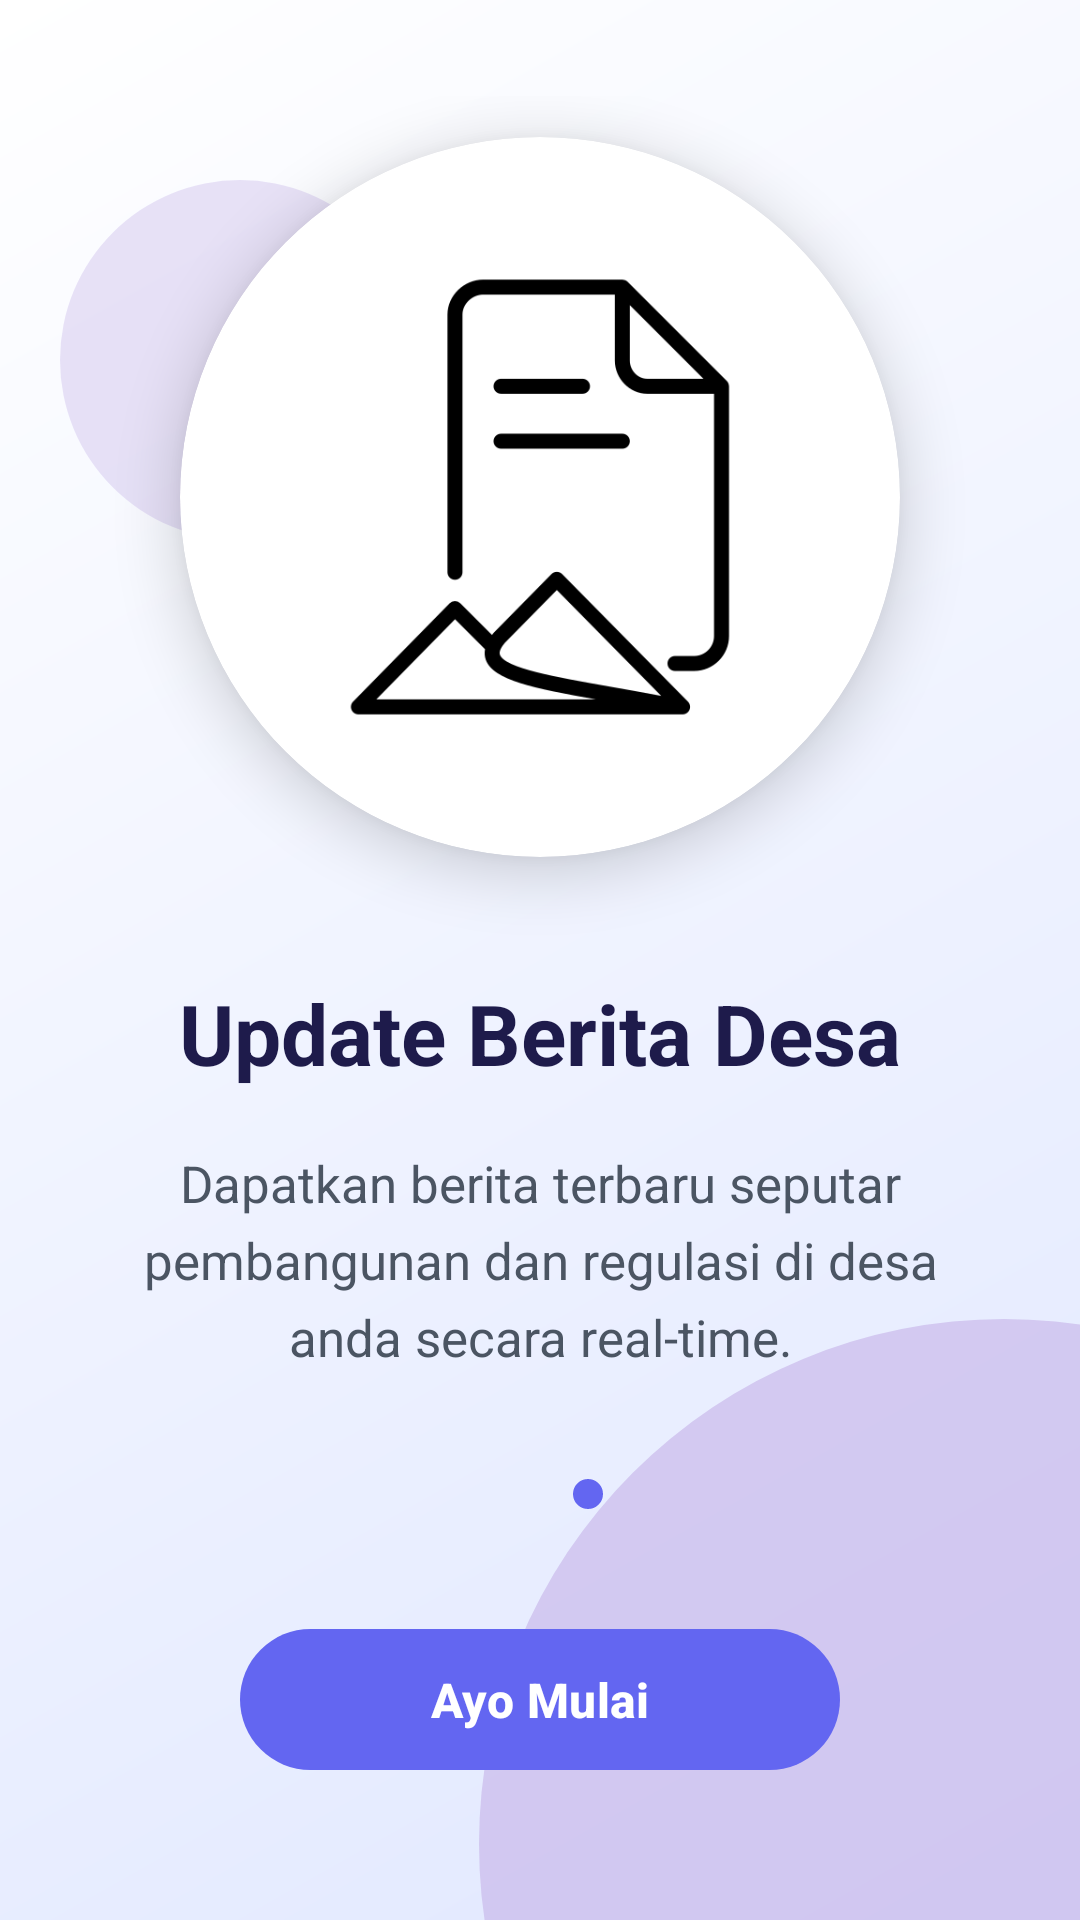

This screen was rendered from an Android layout file. Write that file and the resources it references.
<!-- AndroidManifest.xml: application theme Theme.Anaanlume -->
<!-- res/layout/fragment_tutorial3.xml -->
<?xml version="1.0" encoding="utf-8"?>
<androidx.constraintlayout.widget.ConstraintLayout xmlns:android="http://schemas.android.com/apk/res/android"
    xmlns:app="http://schemas.android.com/apk/res-auto"
    android:layout_width="match_parent"
    android:layout_height="match_parent"
    android:background="@drawable/bg_onboarding">

    
    <View
        android:layout_width="350dp"
        android:layout_height="350dp"
        android:layout_marginEnd="-150dp"
        android:layout_marginBottom="-150dp"
        android:alpha="0.7"
        android:background="@drawable/ic_onboarding_deco"
        app:layout_constraintBottom_toBottomOf="parent"
        app:layout_constraintEnd_toEndOf="parent" />

    <View
        android:layout_width="120dp"
        android:layout_height="120dp"
        android:layout_marginStart="20dp"
        android:layout_marginTop="60dp"
        android:alpha="0.4"
        android:background="@drawable/ic_onboarding_deco"
        app:layout_constraintStart_toStartOf="parent"
        app:layout_constraintTop_toTopOf="parent" />

    <LinearLayout
        android:layout_width="match_parent"
        android:layout_height="match_parent"
        android:gravity="center"
        android:orientation="vertical"
        android:padding="32dp">

        <androidx.cardview.widget.CardView
            android:layout_width="240dp"
            android:layout_height="240dp"
            android:layout_marginBottom="40dp"
            app:cardCornerRadius="120dp"
            app:cardElevation="12dp">

            <ImageView
                android:id="@+id/ivTutorial3"
                android:layout_width="match_parent"
                android:layout_height="match_parent"
                android:padding="40dp"
                android:scaleType="centerInside"
                android:src="@drawable/update" />
        </androidx.cardview.widget.CardView>

        <TextView
            android:id="@+id/tvTitle3"
            android:layout_width="wrap_content"
            android:layout_height="wrap_content"
            android:lineSpacingExtra="4dp"
            android:text="Update Berita Desa"
            android:textAlignment="center"
            android:textColor="#1E1B4B"
            android:textSize="28sp"
            android:textStyle="bold" />

        <TextView
            android:id="@+id/tvDesc3"
            android:layout_width="match_parent"
            android:layout_height="wrap_content"
            android:layout_marginTop="20dp"
            android:lineSpacingExtra="6dp"
            android:text="Dapatkan berita terbaru seputar pembangunan dan regulasi di desa anda secara real-time."
            android:textAlignment="center"
            android:textColor="#4B5563"
            android:textSize="17sp" />

        
        <LinearLayout
            android:layout_width="wrap_content"
            android:layout_height="wrap_content"
            android:layout_marginTop="32dp"
            android:orientation="horizontal">

            <View
                android:layout_width="8dp"
                android:layout_height="8dp"
                android:layout_margin="4dp"
                android:background="@drawable/tab_indicator_default" />

            <View
                android:layout_width="8dp"
                android:layout_height="8dp"
                android:layout_margin="4dp"
                android:background="@drawable/tab_indicator_default" />

            <View
                android:layout_width="10dp"
                android:layout_height="10dp"
                android:layout_margin="4dp"
                android:background="@drawable/tab_indicator_selected" />
        </LinearLayout>

        
        <com.google.android.material.button.MaterialButton
            android:id="@+id/btnStartInside"
            android:layout_width="200dp"
            android:layout_height="55dp"
            android:layout_marginTop="32dp"
            android:text="Ayo Mulai"
            android:textAllCaps="false"
            android:textSize="16sp"
            android:textStyle="bold"
            app:cornerRadius="28dp"
            app:backgroundTint="#6366F1"
            app:elevation="8dp" />

    </LinearLayout>

</androidx.constraintlayout.widget.ConstraintLayout>
<!-- resources referenced by this layout -->
<resources>
  <!-- drawable bg_onboarding (drawable) -->
  <?xml version="1.0" encoding="utf-8"?>
  <shape xmlns:android="http://schemas.android.com/apk/res/android"
      android:shape="rectangle">
      <gradient
          android:angle="135"
          android:endColor="#FFFFFF"
          android:startColor="#E0E7FF"
          android:type="linear" />
  </shape>
  <!-- drawable ic_onboarding_deco (drawable) -->
  <?xml version="1.0" encoding="utf-8"?>
  <shape xmlns:android="http://schemas.android.com/apk/res/android"
      android:shape="oval">
      <solid android:color="#CABAEB" />
  </shape>
  <!-- drawable tab_indicator_selected (drawable) -->
  <?xml version="1.0" encoding="utf-8"?>
  <shape xmlns:android="http://schemas.android.com/apk/res/android"
      android:shape="rectangle">
      <solid android:color="#6366F1" />
      <corners android:radius="6dp" />
      <size android:width="24dp" android:height="8dp" />
  </shape>
  <!-- drawable update: png bitmap (drawable, 9798 bytes) -->
  <style name="Theme.Anaanlume" parent="Base.Theme.Anaanlume" />
  <style name="Base.Theme.Anaanlume" parent="Theme.Material3.DayNight.NoActionBar">
          
          
      </style>
</resources>
